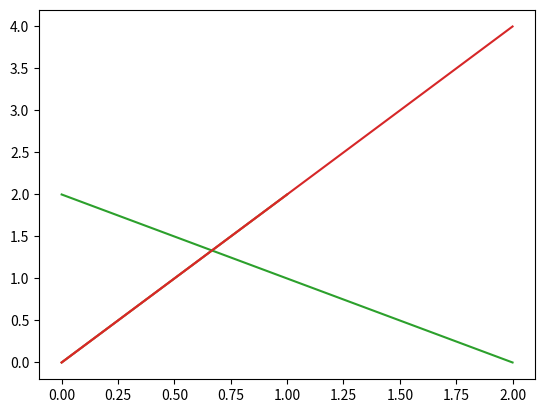

Write Python code to recreate this figure.
import matplotlib.pyplot as plt
import numpy as np 

# Create a numpy array 
v = np.array([[0,1],
              [0,2]])
print(v)
plt.plot(*v)
plt.show()

# Create an identity matrix (diagonal matrix of 1s and 0s)
identity_matix = np.array([[1,0],
                           [0,1]])

plt.plot(*np.dot(v, identity_matix))
plt.show()

# Create a matrix we can use to mutiply against our original matrix, v
multiplication_matrix = np.array([[2,0],
                                  [0,2]])

plt.plot(*multiplication_matrix)
plt.show()

# Find the Dot Procuct (Matrix mutiplication) of V and the multiplication matrix
plt.plot(*np.dot(v, multiplication_matrix))
plt.show()

